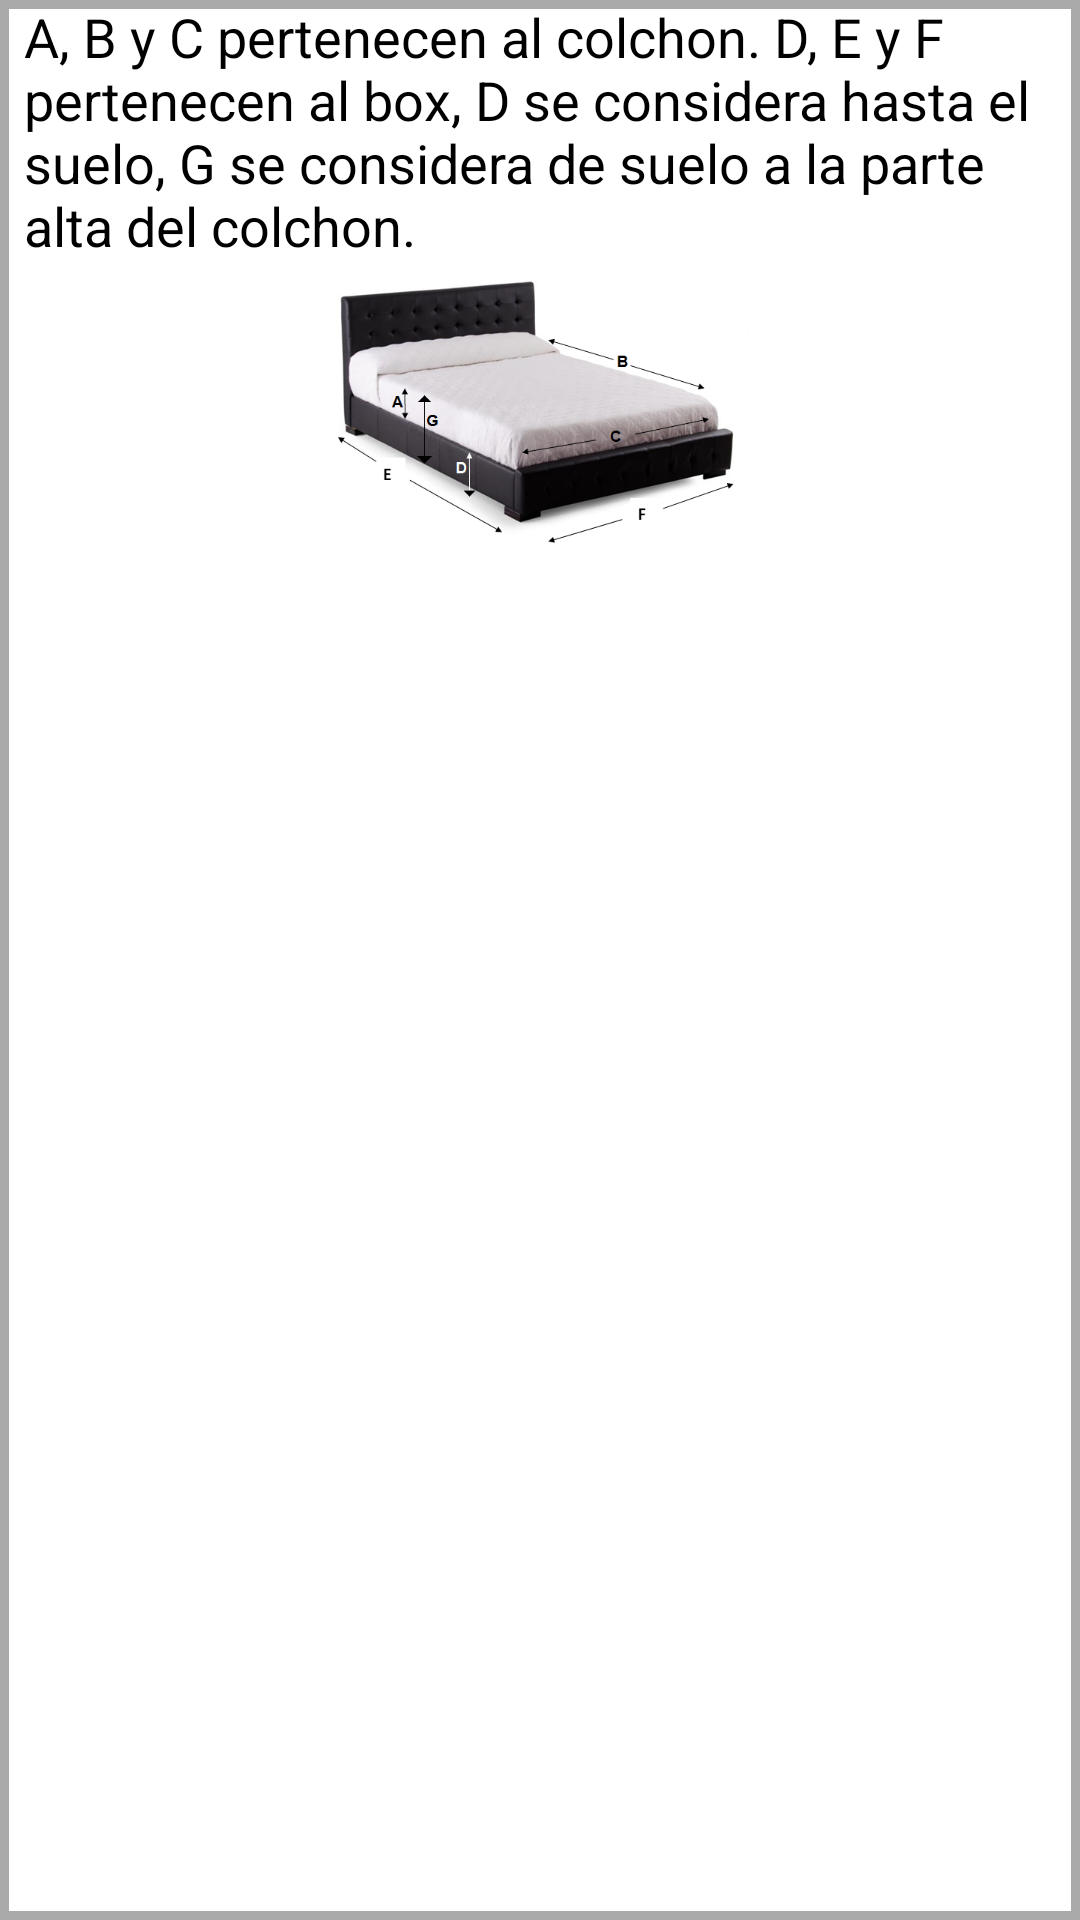

Produce the Android XML layout that renders to this screen, including the resource entries it uses.
<!-- AndroidManifest.xml: application theme AppTheme -->
<!-- res/layout/referencia_medida_cama.xml -->
<?xml version="1.0" encoding="utf-8"?>
<LinearLayout xmlns:android="http://schemas.android.com/apk/res/android"
    android:orientation="vertical" android:layout_width="match_parent"
    android:background="@drawable/contenedor"
    android:layout_height="match_parent">

        <TextView
            android:layout_width="match_parent"
            android:layout_height="wrap_content"
            android:text="A, B y C pertenecen al colchon. D, E y F pertenecen al box, D se considera hasta el suelo, G se considera de suelo a la parte alta del colchon."
            android:textColor="@android:color/black"
            android:typeface="sans"
            android:textSize="18dp"/>

        <ImageView
            android:layout_width="wrap_content"
            android:layout_height="wrap_content"
            android:layout_gravity="center"
            android:contentDescription="Foto"
            android:src="@mipmap/ic_cama" />

</LinearLayout>
<!-- resources referenced by this layout -->
<resources>
  <!-- drawable contenedor (drawable) -->
  <?xml version="1.0" encoding="utf-8"?>
  <shape xmlns:android="http://schemas.android.com/apk/res/android">
  
      
      <solid android:color="@android:color/white" />
  
      
      <corners android:radius="0dp" />
  
      
      <padding android:left="8dp" android:top="0dp" android:right="8dp" android:bottom="8dp"/>
  
      
      <stroke
          android:width="3dp"
          android:color="@android:color/darker_gray" />
  
  </shape>
  <!-- mipmap ic_cama: png bitmap (drawable-v21, 167549 bytes) -->
  <style name="AppTheme" parent="Theme.AppCompat.Light.DarkActionBar">
          
          <item name="colorPrimary">@color/colorPrimary</item>
          <item name="colorPrimaryDark">@color/colorPrimaryDark</item>
          <item name="colorAccent">@color/colorAccent</item>
      </style>
  <color name="colorPrimary">#74828F</color>
  <color name="colorPrimaryDark">#525564</color>
  <color name="colorAccent">#525564</color>
</resources>
